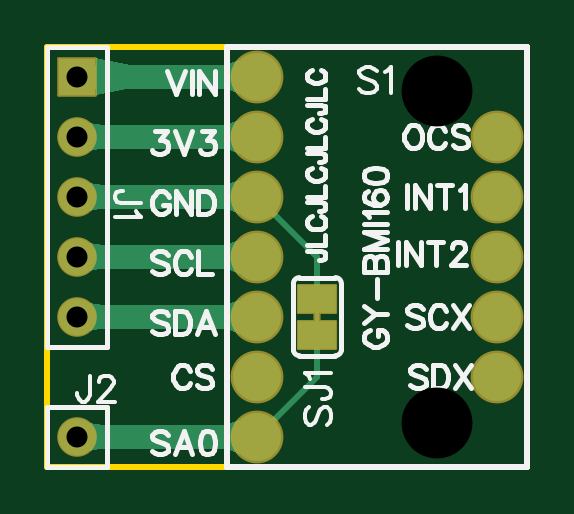
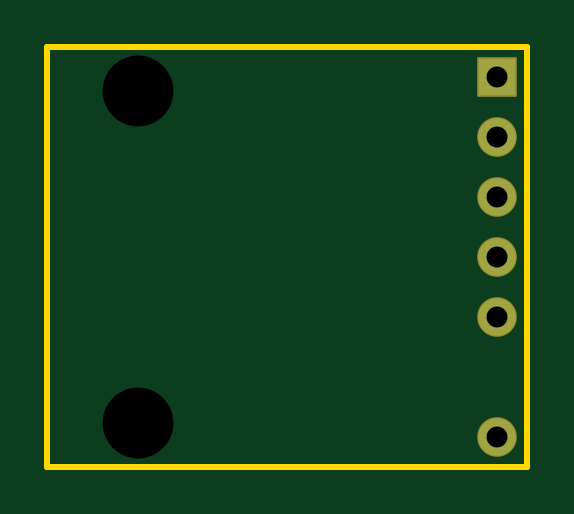
Circuit board: 10 layer files. Board 20.3 x 17.8 mm.
- drill: Drill_NPTH_Through.DRL (296 bytes)
- drill: Drill_PTH_Through.DRL (351 bytes)
- drill: Drill_PTH_Through_Via.DRL (238 bytes)
- outline: Gerber_BoardOutlineLayer.GKO (504 bytes)
- bottom_copper: Gerber_BottomLayer.GBL (575 bytes)
- bottom_mask: Gerber_BottomSolderMaskLayer.GBS (834 bytes)
- top_copper: Gerber_TopLayer.GTL (2854 bytes)
- paste: Gerber_TopPasteMaskLayer.GTP (932 bytes)
- top_silk: Gerber_TopSilkscreenLayer.GTO (17741 bytes)
- top_mask: Gerber_TopSolderMaskLayer.GTS (1711 bytes)

=== drill: Drill_NPTH_Through.DRL ===
M48
METRIC,LZ,000.000
;FILE_FORMAT=3:3
;TYPE=NON_PLATED
;Layer: NPTH_Through
;EasyEDA v6.5.22, 2023-01-09 16:32:10
;a5f1863f92214070b907f627d0471349,a9f00e695b414744abbaf3eb758947ea,10
;Gerber Generator version 0.2
;Holesize 1 = 3.000 mm
T01C3.000
%
G05
G90
T01
X020286Y041234
X020286Y055286
M30

=== drill: Drill_PTH_Through.DRL ===
M48
METRIC,LZ,000.000
;FILE_FORMAT=3:3
;TYPE=PLATED
;Layer: PTH_Through
;EasyEDA v6.5.22, 2023-01-09 16:32:10
;a5f1863f92214070b907f627d0471349,a9f00e695b414744abbaf3eb758947ea,10
;Gerber Generator version 0.2
;Holesize 1 = 0.889 mm
T01C0.889
%
G05
G90
T01
X005080Y045720
X005080Y048260
X005080Y050800
X005080Y053340
X005080Y055880
X005080Y040640
M30

=== drill: Drill_PTH_Through_Via.DRL ===
M48
METRIC,LZ,000.000
;FILE_FORMAT=3:3
;TYPE=PLATED
;Layer: PTH_Through_Via
;EasyEDA v6.5.22, 2023-01-09 16:32:10
;a5f1863f92214070b907f627d0471349,a9f00e695b414744abbaf3eb758947ea,10
;Gerber Generator version 0.2
T01C0.001
%
G05
G90
M30

=== outline: Gerber_BoardOutlineLayer.GKO ===
G04 Layer: BoardOutlineLayer*
G04 EasyEDA v6.5.22, 2023-01-09 16:32:10*
G04 a5f1863f92214070b907f627d0471349,a9f00e695b414744abbaf3eb758947ea,10*
G04 Gerber Generator version 0.2*
G04 Scale: 100 percent, Rotated: No, Reflected: No *
G04 Dimensions in millimeters *
G04 leading zeros omitted , absolute positions ,4 integer and 5 decimal *
%FSLAX45Y45*%
%MOMM*%

%ADD10C,0.2540*%
D10*
X381000Y5715000D02*
G01*
X2413000Y5715000D01*
X2413000Y3937000D01*
X381000Y3937000D01*
X381000Y5715000D01*

%LPD*%
M02*

=== bottom_copper: Gerber_BottomLayer.GBL ===
G04 Layer: BottomLayer*
G04 EasyEDA v6.5.22, 2023-01-09 16:32:10*
G04 a5f1863f92214070b907f627d0471349,a9f00e695b414744abbaf3eb758947ea,10*
G04 Gerber Generator version 0.2*
G04 Scale: 100 percent, Rotated: No, Reflected: No *
G04 Dimensions in millimeters *
G04 leading zeros omitted , absolute positions ,4 integer and 5 decimal *
%FSLAX45Y45*%
%MOMM*%

%ADD10C,1.5748*%
%ADD11R,1.5748X1.5748*%

%LPD*%
D10*
G01*
X508000Y4572000D03*
G01*
X508000Y4826000D03*
G01*
X508000Y5080000D03*
G01*
X508000Y5334000D03*
D11*
G01*
X508000Y5588000D03*
D10*
G01*
X508000Y4064000D03*
M02*

=== bottom_mask: Gerber_BottomSolderMaskLayer.GBS ===
G04 Layer: BottomSolderMaskLayer*
G04 EasyEDA v6.5.22, 2023-01-09 16:32:10*
G04 a5f1863f92214070b907f627d0471349,a9f00e695b414744abbaf3eb758947ea,10*
G04 Gerber Generator version 0.2*
G04 Scale: 100 percent, Rotated: No, Reflected: No *
G04 Dimensions in millimeters *
G04 leading zeros omitted , absolute positions ,4 integer and 5 decimal *
%FSLAX45Y45*%
%MOMM*%

%AMMACRO1*1,1,$1,$2,$3*1,1,$1,$4,$5*1,1,$1,0-$2,0-$3*1,1,$1,0-$4,0-$5*20,1,$1,$2,$3,$4,$5,0*20,1,$1,$4,$5,0-$2,0-$3,0*20,1,$1,0-$2,0-$3,0-$4,0-$5,0*20,1,$1,0-$4,0-$5,$2,$3,0*4,1,4,$2,$3,$4,$5,0-$2,0-$3,0-$4,0-$5,$2,$3,0*%
%ADD10C,1.6764*%
%ADD11MACRO1,0.1016X0.7874X0.7874X0.7874X-0.7874*%

%LPD*%
D10*
G01*
X508000Y4572000D03*
G01*
X508000Y4826000D03*
G01*
X508000Y5080000D03*
G01*
X508000Y5334000D03*
D11*
G01*
X508000Y5588000D03*
D10*
G01*
X508000Y4064000D03*
M02*

=== top_copper: Gerber_TopLayer.GTL ===
G04 Layer: TopLayer*
G04 EasyEDA v6.5.22, 2023-01-09 16:32:10*
G04 a5f1863f92214070b907f627d0471349,a9f00e695b414744abbaf3eb758947ea,10*
G04 Gerber Generator version 0.2*
G04 Scale: 100 percent, Rotated: No, Reflected: No *
G04 Dimensions in millimeters *
G04 leading zeros omitted , absolute positions ,4 integer and 5 decimal *
%FSLAX45Y45*%
%MOMM*%

%AMMACRO1*4,1,4,-0.8001,-0.5842,-0.8001,0.5842,0.8001,0.5842,0.8001,-0.5842,-0.8001,-0.5842,0*%
%ADD10C,0.2540*%
%ADD11C,1.0000*%
%ADD12MACRO1*%
%ADD13R,0.2032X0.6350*%
%ADD14C,2.0320*%
%ADD15C,1.5748*%
%ADD16R,1.5748X1.5748*%

%LPD*%
G36*
X586740Y5666740D02*
G01*
X586740Y5509260D01*
X736752Y5538012D01*
X736752Y5637987D01*
G37*
G36*
X1202842Y4140301D02*
G01*
X1131722Y4114088D01*
X1131773Y4014063D01*
X1202893Y3987901D01*
G37*
G36*
X1202842Y4648250D02*
G01*
X1131722Y4621987D01*
X1131773Y4522012D01*
X1202893Y4495850D01*
G37*
G36*
X1202842Y4902250D02*
G01*
X1131722Y4875987D01*
X1131773Y4776012D01*
X1202893Y4749850D01*
G37*
G36*
X1202842Y5156250D02*
G01*
X1131722Y5129987D01*
X1131773Y5030012D01*
X1202893Y5003850D01*
G37*
G36*
X1202842Y5410250D02*
G01*
X1131722Y5383987D01*
X1131773Y5284012D01*
X1202893Y5257850D01*
G37*
G36*
X1202842Y5664250D02*
G01*
X1131722Y5637987D01*
X1131773Y5538012D01*
X1202893Y5511850D01*
G37*
G36*
X560070Y4123080D02*
G01*
X560070Y4004970D01*
X615188Y4014012D01*
X615188Y4113987D01*
G37*
G36*
X560070Y5393029D02*
G01*
X560070Y5274970D01*
X615188Y5284012D01*
X615188Y5383987D01*
G37*
G36*
X560070Y5139029D02*
G01*
X560070Y5020970D01*
X615188Y5030012D01*
X615188Y5129987D01*
G37*
G36*
X560070Y4885029D02*
G01*
X560070Y4766970D01*
X615188Y4776012D01*
X615188Y4875987D01*
G37*
G36*
X560070Y4631029D02*
G01*
X560070Y4512970D01*
X615188Y4522012D01*
X615188Y4621987D01*
G37*
D10*
X1524000Y4648200D02*
G01*
X1524000Y4826152D01*
X1270076Y5080076D01*
X1270076Y4064076D02*
G01*
X1524000Y4318000D01*
X1524000Y4495800D01*
D11*
X508000Y5588000D02*
G01*
X1269982Y5588000D01*
X1270068Y5588086D01*
X508000Y5334000D02*
G01*
X1269982Y5334000D01*
X1270068Y5334086D01*
X508000Y5080000D02*
G01*
X1269982Y5080000D01*
X1270068Y5080086D01*
X508000Y4826000D02*
G01*
X1269982Y4826000D01*
X1270068Y4826086D01*
X508000Y4572000D02*
G01*
X1269982Y4572000D01*
X1270068Y4572086D01*
X508000Y4064000D02*
G01*
X1270000Y4064000D01*
D12*
G01*
X1524000Y4495800D03*
G01*
X1524000Y4648200D03*
D13*
G01*
X1524000Y4572000D03*
D14*
G01*
X1270076Y5588076D03*
G01*
X1270076Y5334076D03*
G01*
X1270076Y5080076D03*
G01*
X1270076Y4826076D03*
G01*
X1270076Y4572076D03*
G01*
X1270076Y4318076D03*
G01*
X1270076Y4064076D03*
G01*
X2286076Y5334076D03*
G01*
X2286076Y5080076D03*
G01*
X2286076Y4826076D03*
G01*
X2286076Y4572076D03*
G01*
X2286076Y4318076D03*
D15*
G01*
X508000Y4572000D03*
G01*
X508000Y4826000D03*
G01*
X508000Y5080000D03*
G01*
X508000Y5334000D03*
D16*
G01*
X508000Y5588000D03*
D15*
G01*
X508000Y4064000D03*
M02*

=== paste: Gerber_TopPasteMaskLayer.GTP ===
G04 Layer: TopPasteMaskLayer*
G04 EasyEDA v6.5.22, 2023-01-09 16:32:10*
G04 a5f1863f92214070b907f627d0471349,a9f00e695b414744abbaf3eb758947ea,10*
G04 Gerber Generator version 0.2*
G04 Scale: 100 percent, Rotated: No, Reflected: No *
G04 Dimensions in millimeters *
G04 leading zeros omitted , absolute positions ,4 integer and 5 decimal *
%FSLAX45Y45*%
%MOMM*%

%AMMACRO1*4,1,4,-0.8001,-0.5842,-0.8001,0.5842,0.8001,0.5842,0.8001,-0.5842,-0.8001,-0.5842,0*%
%ADD10MACRO1*%
%ADD11R,0.2032X0.6350*%
%ADD12C,2.0320*%

%LPD*%
D10*
G01*
X1524000Y4495800D03*
G01*
X1524000Y4648200D03*
D11*
G01*
X1524000Y4572000D03*
D12*
G01*
X1270076Y5588076D03*
G01*
X1270076Y5334076D03*
G01*
X1270076Y5080076D03*
G01*
X1270076Y4826076D03*
G01*
X1270076Y4572076D03*
G01*
X1270076Y4318076D03*
G01*
X1270076Y4064076D03*
G01*
X2286076Y5334076D03*
G01*
X2286076Y5080076D03*
G01*
X2286076Y4826076D03*
G01*
X2286076Y4572076D03*
G01*
X2286076Y4318076D03*
M02*

=== top_silk: Gerber_TopSilkscreenLayer.GTO (17741 bytes, source omitted) ===
=== top_mask: Gerber_TopSolderMaskLayer.GTS ===
G04 Layer: TopSolderMaskLayer*
G04 EasyEDA v6.5.22, 2023-01-09 16:32:10*
G04 a5f1863f92214070b907f627d0471349,a9f00e695b414744abbaf3eb758947ea,10*
G04 Gerber Generator version 0.2*
G04 Scale: 100 percent, Rotated: No, Reflected: No *
G04 Dimensions in millimeters *
G04 leading zeros omitted , absolute positions ,4 integer and 5 decimal *
%FSLAX45Y45*%
%MOMM*%

%AMMACRO1*4,1,24,-0.8001,-0.635,-0.8153,-0.6325,-0.8306,-0.6248,-0.8407,-0.6147,-0.8484,-0.5994,-0.8509,-0.5842,-0.8509,0.5842,-0.8484,0.5994,-0.8407,0.6147,-0.8306,0.6248,-0.8153,0.6325,-0.8001,0.635,0.8001,0.635,0.8153,0.6325,0.8306,0.6248,0.8407,0.6147,0.8484,0.5994,0.8509,0.5842,0.8509,-0.5842,0.8484,-0.5994,0.8407,-0.6147,0.8306,-0.6248,0.8153,-0.6325,0.8001,-0.635,-0.8001,-0.635,0*%
%AMMACRO2*1,1,$1,$2,$3*1,1,$1,$4,$5*1,1,$1,0-$2,0-$3*1,1,$1,0-$4,0-$5*20,1,$1,$2,$3,$4,$5,0*20,1,$1,$4,$5,0-$2,0-$3,0*20,1,$1,0-$2,0-$3,0-$4,0-$5,0*20,1,$1,0-$4,0-$5,$2,$3,0*4,1,4,$2,$3,$4,$5,0-$2,0-$3,0-$4,0-$5,$2,$3,0*%
%ADD10MACRO1*%
%ADD11MACRO2,0.1016X0.1016X0.3175X0.1016X-0.3175*%
%ADD12C,1.6764*%
%ADD13MACRO2,0.1016X0.7874X0.7874X0.7874X-0.7874*%
%ADD14C,2.2352*%

%LPD*%
D10*
G01*
X1524000Y4495800D03*
G01*
X1524000Y4648200D03*
D11*
G01*
X1524000Y4572000D03*
D12*
G01*
X508000Y4572000D03*
G01*
X508000Y4826000D03*
G01*
X508000Y5080000D03*
G01*
X508000Y5334000D03*
D13*
G01*
X508000Y5588000D03*
D12*
G01*
X508000Y4064000D03*
D14*
G01*
X1270076Y5588076D03*
G01*
X1270076Y5334076D03*
G01*
X1270076Y5080076D03*
G01*
X1270076Y4826076D03*
G01*
X1270076Y4572076D03*
G01*
X1270076Y4318076D03*
G01*
X1270076Y4064076D03*
G01*
X2286076Y5334076D03*
G01*
X2286076Y5080076D03*
G01*
X2286076Y4826076D03*
G01*
X2286076Y4572076D03*
G01*
X2286076Y4318076D03*
M02*
